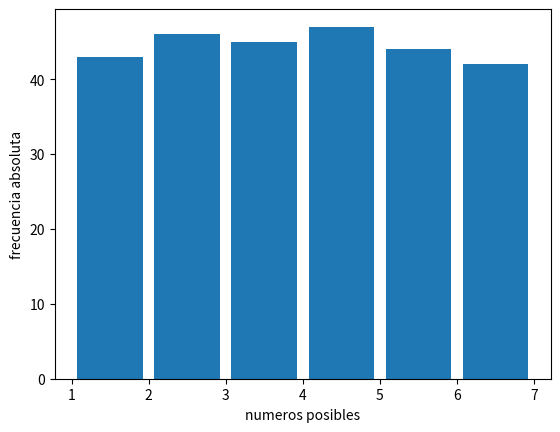

Write the Python code that produced this figure.
import matplotlib.pyplot as plt
import random
import math


def lanzamiento_de_dado():
    
    
    resultados=[]
    
    azar=random.random()
    i=0
    
    while i<300:
        
        azar=random.random()
        
        lanzamiento=int(azar*10)
        
        if lanzamiento <= 6:
            
            resultados.append(lanzamiento)
            i+=1    
            
    return resultados



def crear_histograma():
    
    lista=lanzamiento_de_dado()
    intervalos=[1,2,3,4,5,6,7]
    plt.figure()
    plt.hist(x=lista,bins=intervalos,rwidth=0.85)
    plt.xlabel("numeros posibles")
    plt.ylabel("frecuencia absoluta")
    plt.savefig("histograma.png")
    
z=crear_histograma()

    
    
def desviacion_estandar_y_promedio():
    
    
    lista=lanzamiento_de_dado()
    i=0
    suma=0
    for i in range(len(lista)):
        
        suma=suma+lista[i]
        
    promedio=suma/len(lista)   
    

    i=0
    sumatoria=0
    division=0
    desviacion=0
    
    for i in range(len(lista)):
        
        sumatoria=sumatoria + math.pow((lista[i]-promedio),2)
    
    division=sumatoria/(len(lista)-1)
    
    desviacion=math.pow(division,0.5)
    
    mensaje="f'promedio= "+ str(promedio) + " " + "desviacion= " + str(desviacion)
    
    print(mensaje)
        

m=desviacion_estandar_y_promedio()    
